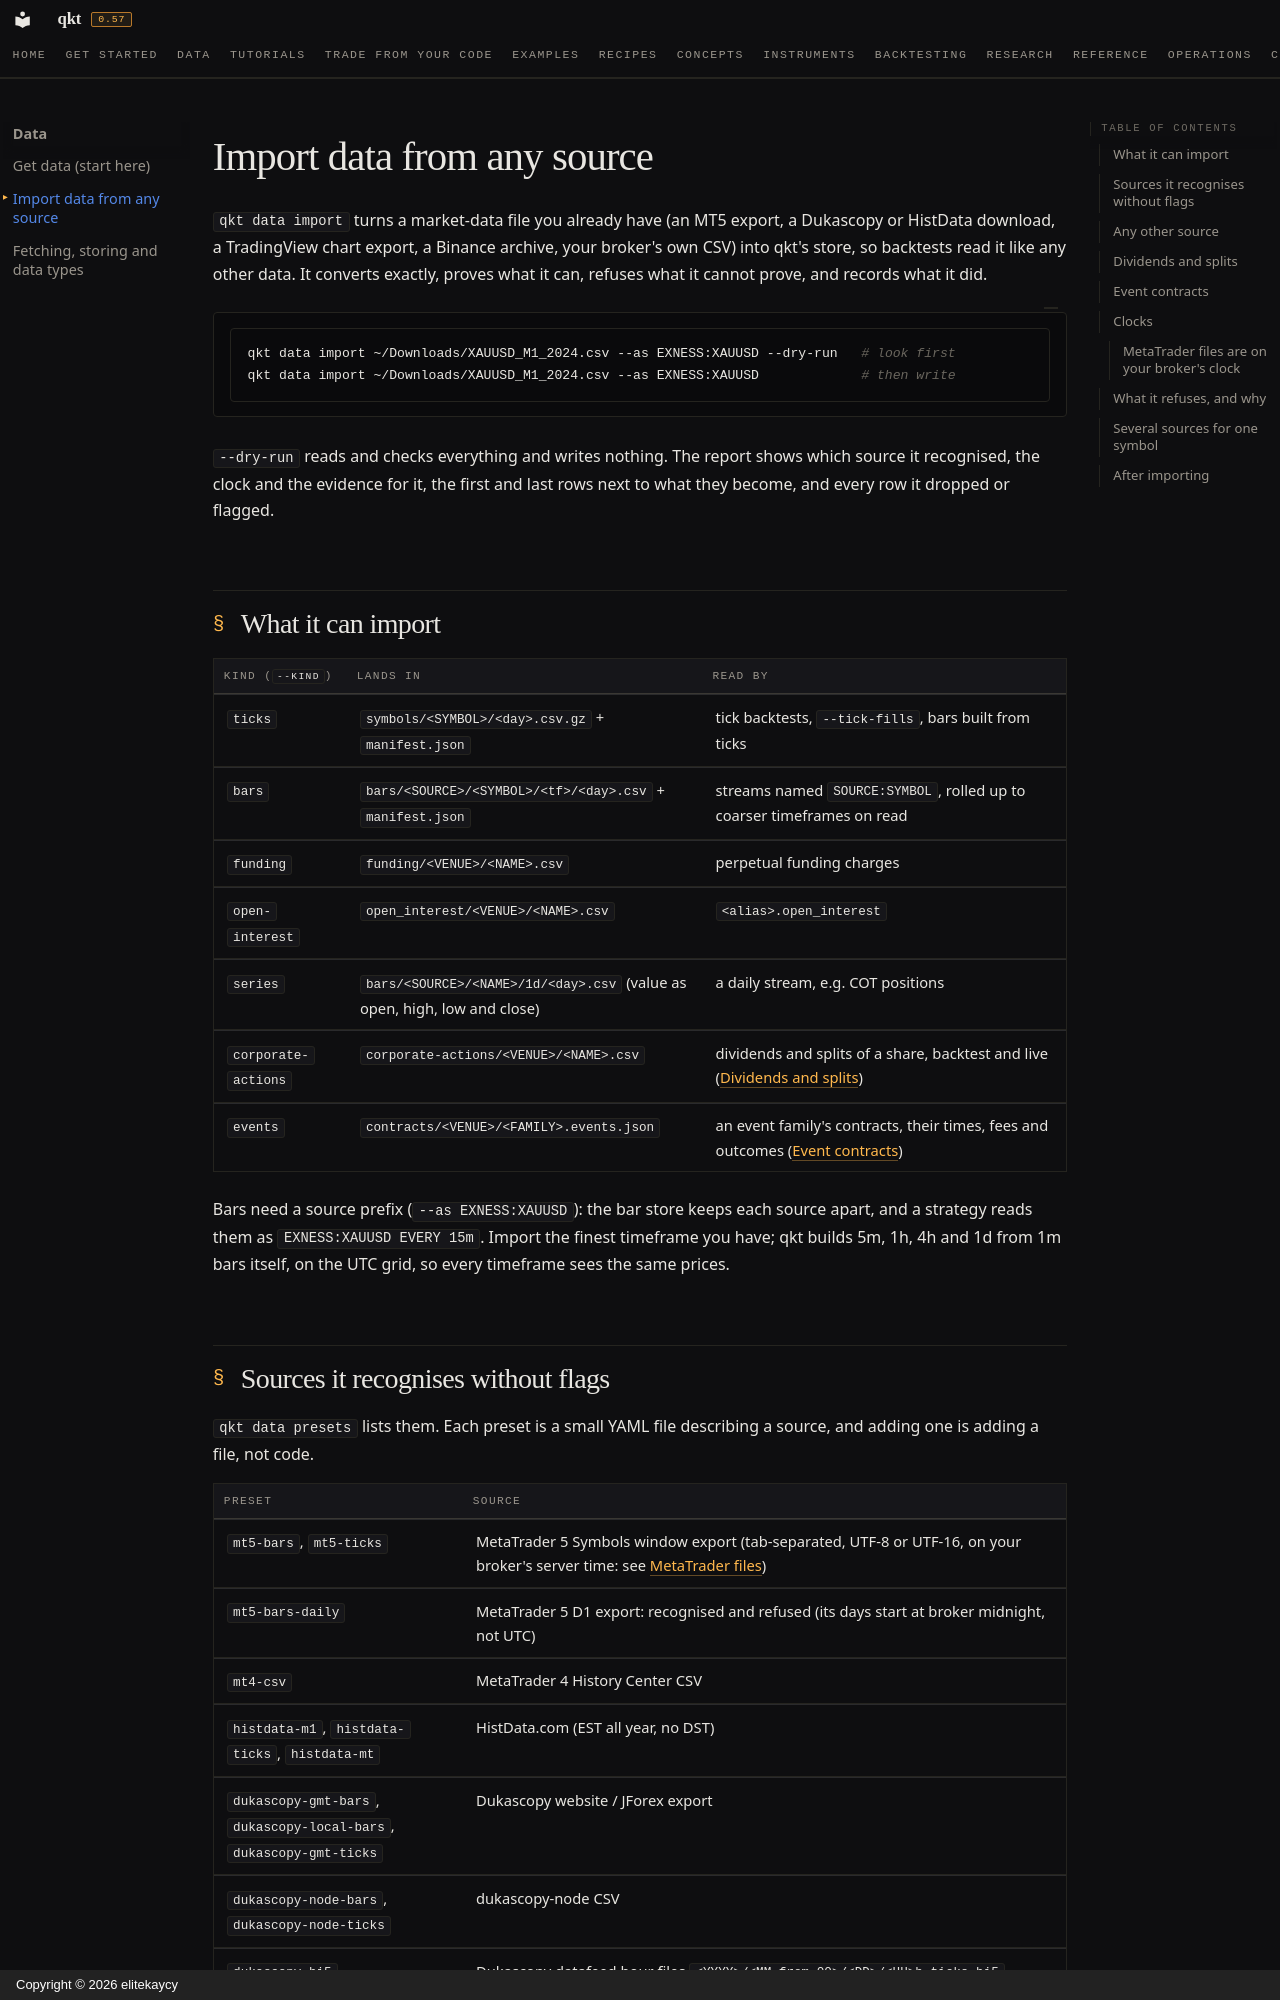

repository: elitekaycy/qkt · page: how-to/import-data/index.html · generator: mkdocs · copyright: Copyright © 2026 elitekaycy

# Import data from any source

`qkt data import` turns a market-data file you already have (an MT5 export, a Dukascopy or HistData
download, a TradingView chart export, a Binance archive, your broker's own CSV) into qkt's store, so
backtests read it like any other data. It converts exactly, proves what it can, refuses what it cannot
prove, and records what it did.

```bash
qkt data import ~/Downloads/XAUUSD_M1_2024.csv --as EXNESS:XAUUSD --dry-run   # look first
qkt data import ~/Downloads/XAUUSD_M1_2024.csv --as EXNESS:XAUUSD             # then write
```

`--dry-run` reads and checks everything and writes nothing. The report shows which source it recognised,
the clock and the evidence for it, the first and last rows next to what they become, and every row it
dropped or flagged.

## What it can import

| Kind (`--kind`) | Lands in | Read by |
|---|---|---|
| `ticks` | `symbols/<SYMBOL>/<day>.csv.gz` + `manifest.json` | tick backtests, `--tick-fills`, bars built from ticks |
| `bars` | `bars/<SOURCE>/<SYMBOL>/<tf>/<day>.csv` + `manifest.json` | streams named `SOURCE:SYMBOL`, rolled up to coarser timeframes on read |
| `funding` | `funding/<VENUE>/<NAME>.csv` | perpetual funding charges |
| `open-interest` | `open_interest/<VENUE>/<NAME>.csv` | `<alias>.open_interest` |
| `series` | `bars/<SOURCE>/<NAME>/1d/<day>.csv` (value as open, high, low and close) | a daily stream, e.g. COT positions |
| `corporate-actions` | `corporate-actions/<VENUE>/<NAME>.csv` | dividends and splits of a share, backtest and live ([Dividends and splits](trade-stock-cfds.md#dividends-and-splits)) |
| `events` | `contracts/<VENUE>/<FAMILY>.events.json` | an event family's contracts, their times, fees and outcomes ([Event contracts](#event-contracts)) |

Bars need a source prefix (`--as EXNESS:XAUUSD`): the bar store keeps each source apart, and a strategy
reads them as `EXNESS:XAUUSD EVERY 15m`. Import the finest timeframe you have; qkt builds 5m, 1h, 4h and
1d from 1m bars itself, on the UTC grid, so every timeframe sees the same prices.
